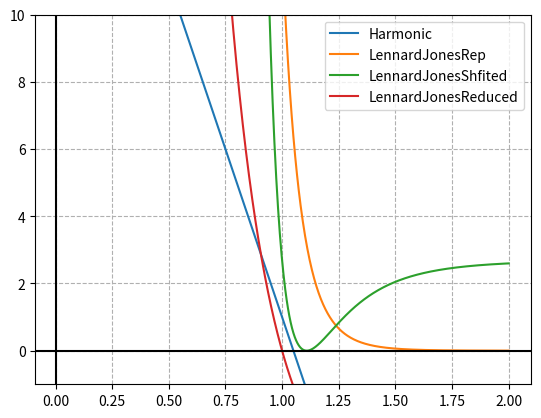

The matplotlib source for this figure:
import numpy as np
from matplotlib import pyplot as plt

def forceHarmonic(r, r_c, r_a, v_0):
    return -v_0*(r-r_c)/(r_c-r_a)

def forceLennardJonesRep(r):
    return 12.0/r**13

def forceLennardJonesShifted(r, sigma, y_0):
    return 4*(12*sigma**12/r**13-6*sigma**6/r**7)+y_0

def forceLennardJonesReduced(r, sigma):
    return 12*(2*sigma**2/r**3-1/r)

def plotForces():
    r_a=1
    v_0=1

    r_max = 2.0
    r = np.linspace(0.01, r_max, 1000)

    r_c=1.05
    plt.plot(r, forceHarmonic(r, r_c, r_a, v_0), label= 'Harmonic')

    plt.plot(r, forceLennardJonesRep(r), label='LennardJonesRep')

    y_0 = 504/169*(7/13)**(1/6)
    sigma = 2**(-1/6)
    plt.plot(r, forceLennardJonesShifted(r, sigma, y_0), label='LennardJonesShfited')

    sigma = 2 ** (-1 / 2)
    plt.plot(r, forceLennardJonesReduced(r, sigma), label='LennardJonesReduced')
    #plt.grid()
    plt.grid(True, which='both', linestyle='--')

    plt.axhline(y=0, color='k')
    plt.axvline(x=0, color='k')
    plt.legend()
    plt.ylim(-1.0, 10.0)
    plt.show()


plotForces()